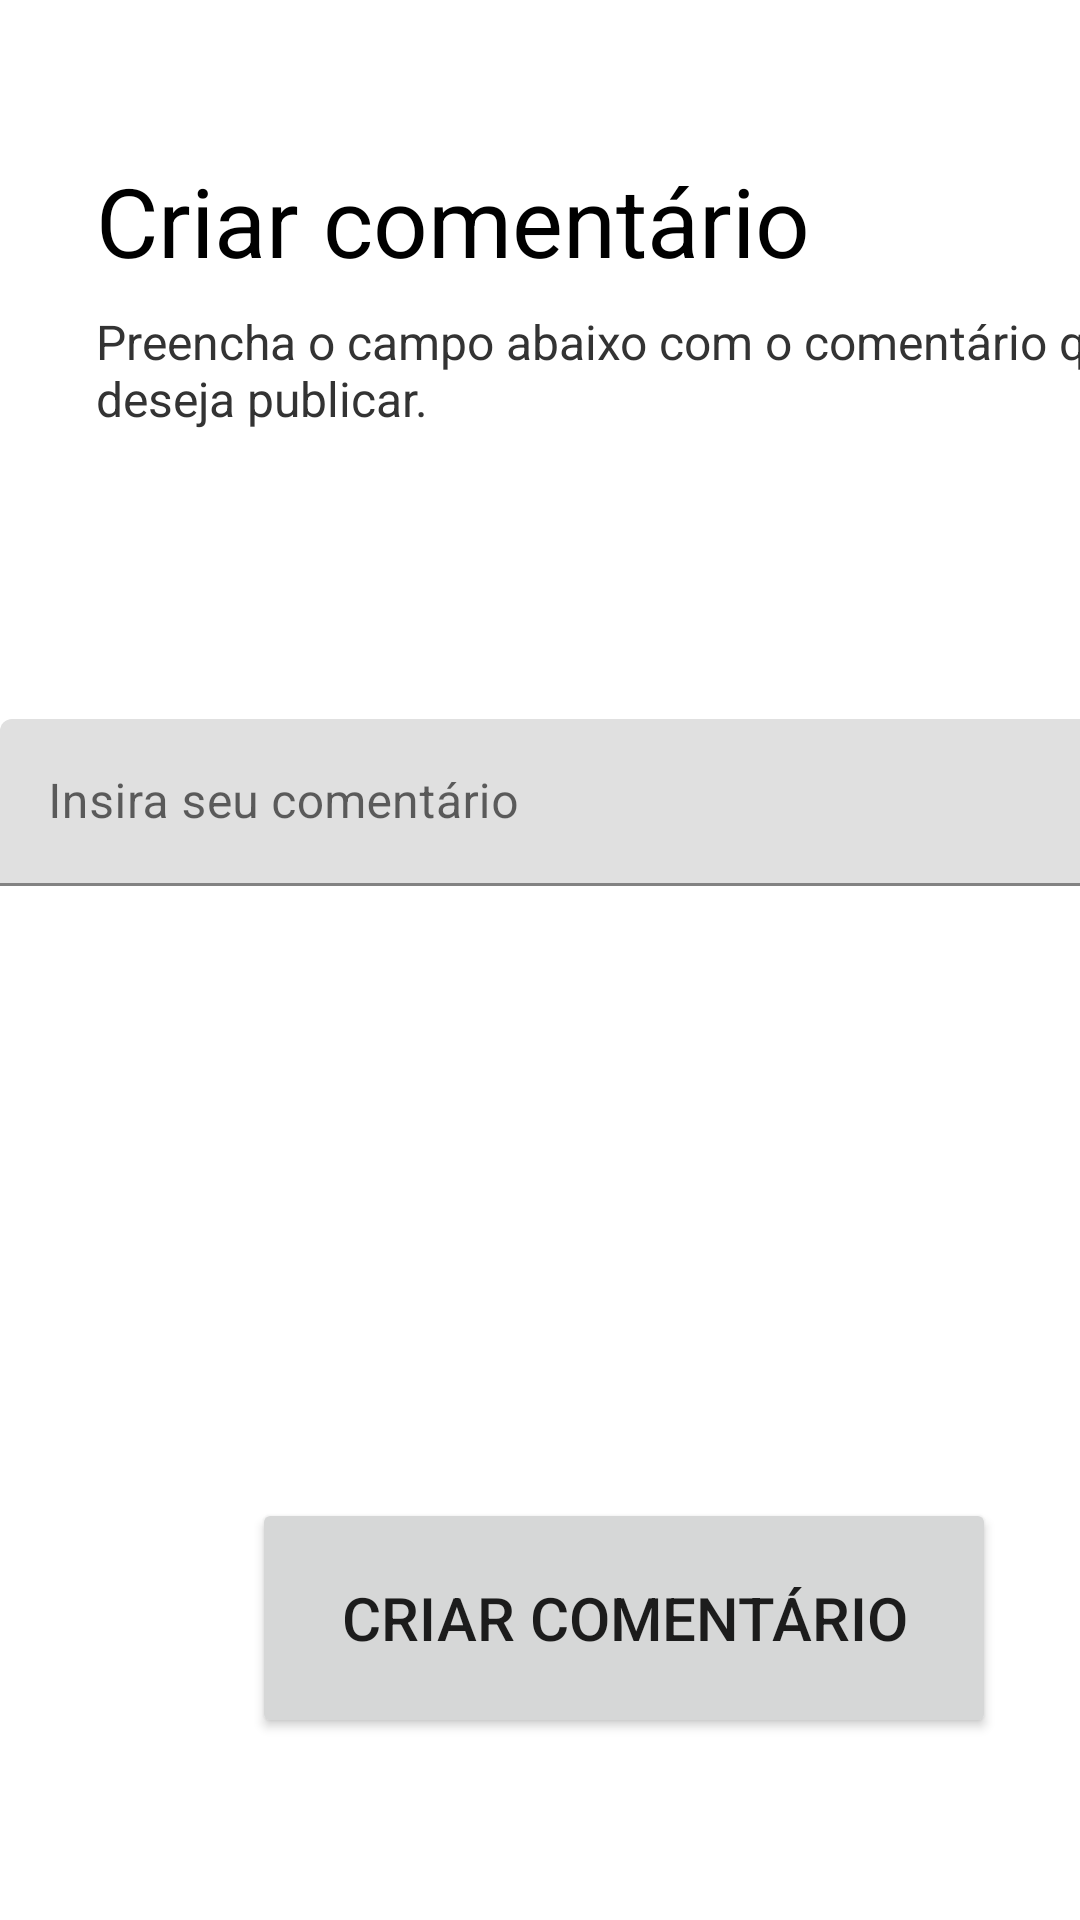

The Android layout XML behind this screen, and the referenced resources:
<!-- AndroidManifest.xml: application theme Theme.PiuProjeto -->
<!-- res/layout/new_comment_activity.xml -->
<?xml version="1.0" encoding="utf-8"?>
<androidx.constraintlayout.widget.ConstraintLayout xmlns:android="http://schemas.android.com/apk/res/android"
    xmlns:app="http://schemas.android.com/apk/res-auto"
    xmlns:tools="http://schemas.android.com/tools"
    android:id="@+id/linearLayout6"
    android:layout_width="match_parent"
    android:layout_height="match_parent">

    <TextView
        android:id="@+id/textView2NCA"
        android:layout_width="375dp"
        android:layout_height="wrap_content"
        android:layout_marginStart="32dp"
        android:layout_marginTop="8dp"
        android:text="Preencha o campo abaixo com o comentário que deseja publicar."
        android:textColor="#333333"
        android:textSize="16sp"
        app:layout_constraintStart_toStartOf="parent"
        app:layout_constraintTop_toBottomOf="@+id/textViewNCA" />

    <TextView
        android:id="@+id/textViewNCA"
        android:layout_width="wrap_content"
        android:layout_height="wrap_content"
        android:layout_marginStart="32dp"
        android:layout_marginTop="52dp"
        android:text="Criar comentário"
        android:textColor="#000000"
        android:textSize="32sp"
        app:layout_constraintStart_toStartOf="parent"
        app:layout_constraintTop_toTopOf="parent" />

    <com.google.android.material.textfield.TextInputLayout
        android:id="@+id/textInputLayoutNCA"
        android:layout_width="409dp"
        android:layout_height="wrap_content"
        android:layout_marginTop="96dp"
        app:layout_constraintStart_toStartOf="parent"
        app:layout_constraintTop_toBottomOf="@+id/textView2NCA">

        <com.google.android.material.textfield.TextInputEditText
            android:id="@+id/textInputEditTextNCA"
            android:layout_width="match_parent"
            android:layout_height="wrap_content"
            android:hint="Insira seu comentário" />
    </com.google.android.material.textfield.TextInputLayout>

    <Button
        android:id="@+id/buttonNCA"
        android:layout_width="248dp"
        android:layout_height="80dp"
        android:layout_marginStart="84dp"
        android:layout_marginTop="204dp"
        android:text="Criar comentário"
        android:textSize="20dp"
        app:layout_constraintStart_toStartOf="parent"
        app:layout_constraintTop_toBottomOf="@+id/textInputLayoutNCA" />
</androidx.constraintlayout.widget.ConstraintLayout>
<!-- resources referenced by this layout -->
<resources>
  <style name="Theme.PiuProjeto" parent="Theme.MaterialComponents.DayNight.DarkActionBar">
          
          <item name="colorPrimary">@color/purple_500</item>
          <item name="colorPrimaryVariant">@color/purple_700</item>
          <item name="colorOnPrimary">@color/white</item>
          
          <item name="colorSecondary">@color/teal_200</item>
          <item name="colorSecondaryVariant">@color/teal_700</item>
          <item name="colorOnSecondary">@color/black</item>
          
          <item name="android:statusBarColor" tools:targetApi="l">?attr/colorPrimaryVariant</item>
          
      </style>
  <!-- not gathered from this repository: default colours our renderer supplied (Android Studio template values) -->
  <color name="purple_500">#FF6200EE</color>
  <color name="purple_700">#FF3700B3</color>
  <color name="teal_200">#FF03DAC5</color>
  <color name="teal_700">#FF018786</color>
  <color name="black">#FF000000</color>
  <color name="white">#FFFFFFFF</color>
</resources>
